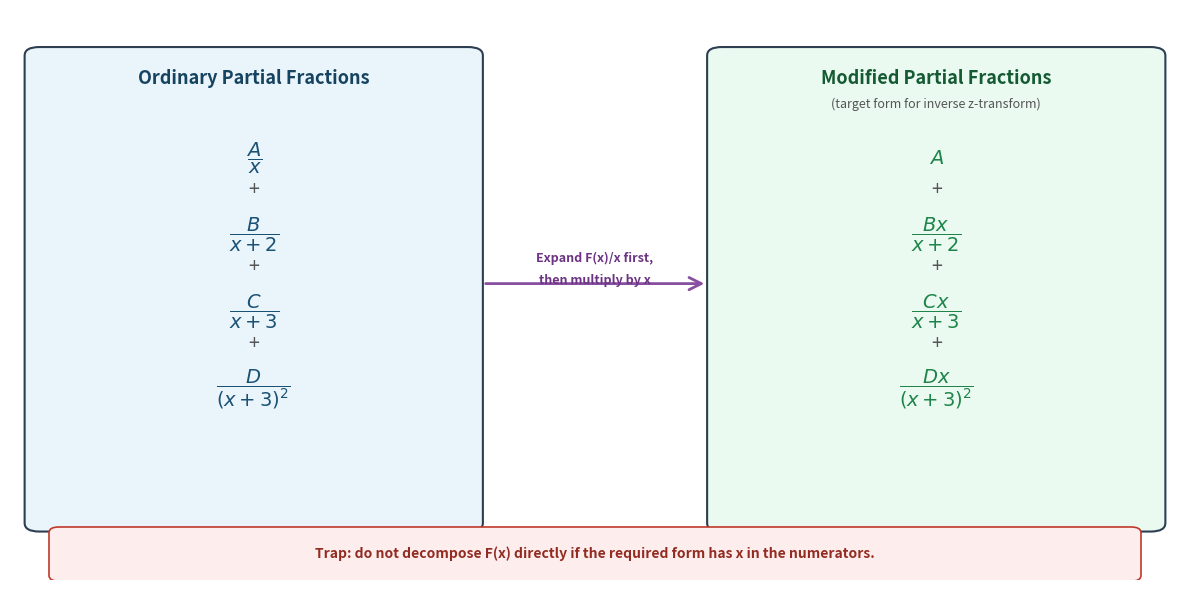

Recreate this plot in Python. (Note: this script raises an exception after producing the figure.)
import matplotlib
matplotlib.use('Agg')
import matplotlib.pyplot as plt
import matplotlib.patches as mpatches
from matplotlib.patches import FancyArrowPatch

fig, ax = plt.subplots(figsize=(12, 6))
ax.set_xlim(0, 12)
ax.set_ylim(0, 10)
ax.axis('off')
fig.patch.set_facecolor('white')

# --- Left panel background ---
left_box = mpatches.FancyBboxPatch((0.3, 1.0), 4.4, 8.2,
    boxstyle='round,pad=0.15', linewidth=1.5,
    edgecolor='#2c3e50', facecolor='#eaf4fb')
ax.add_patch(left_box)

# --- Right panel background ---
right_box = mpatches.FancyBboxPatch((7.3, 1.0), 4.4, 8.2,
    boxstyle='round,pad=0.15', linewidth=1.5,
    edgecolor='#2c3e50', facecolor='#eafaf1')
ax.add_patch(right_box)

# --- Left panel title ---
ax.text(2.5, 8.8, 'Ordinary Partial Fractions',
    ha='center', va='center', fontsize=13, fontweight='bold',
    color='#154360')

# --- Left panel terms ---
left_terms = [
    r'$\dfrac{A}{x}$',
    r'$\dfrac{B}{x+2}$',
    r'$\dfrac{C}{x+3}$',
    r'$\dfrac{D}{(x+3)^2}$'
]
for i, term in enumerate(left_terms):
    y_pos = 7.4 - i * 1.35
    ax.text(2.5, y_pos, term, ha='center', va='center',
            fontsize=14, color='#1a5276')
    if i < len(left_terms) - 1:
        ax.text(2.5, y_pos - 0.55, '+', ha='center', va='center',
                fontsize=14, color='#555')

# --- Right panel title ---
ax.text(9.5, 8.8, 'Modified Partial Fractions',
    ha='center', va='center', fontsize=13, fontweight='bold',
    color='#145a32')

# --- Right panel subtitle ---
ax.text(9.5, 8.35, '(target form for inverse z-transform)',
    ha='center', va='center', fontsize=9, color='#555',
    style='italic')

# --- Right panel terms ---
right_terms = [
    r'$A$',
    r'$\dfrac{Bx}{x+2}$',
    r'$\dfrac{Cx}{x+3}$',
    r'$\dfrac{Dx}{(x+3)^2}$'
]
for i, term in enumerate(right_terms):
    y_pos = 7.4 - i * 1.35
    ax.text(9.5, y_pos, term, ha='center', va='center',
            fontsize=14, color='#1e8449')
    if i < len(right_terms) - 1:
        ax.text(9.5, y_pos - 0.55, '+', ha='center', va='center',
                fontsize=14, color='#555')

# --- Center arrow ---
arrow = FancyArrowPatch((4.85, 5.2), (7.15, 5.2),
    arrowstyle='->', mutation_scale=22,
    linewidth=2.0, color='#884ea0')
ax.add_patch(arrow)

# --- Arrow label ---
ax.text(6.0, 5.65, 'Expand F(x)/x first,', ha='center', va='center',
        fontsize=9, color='#6c3483', fontweight='bold')
ax.text(6.0, 5.25, 'then multiply by x', ha='center', va='center',
        fontsize=9, color='#6c3483', fontweight='bold')

# --- Warning box at bottom ---
warn_box = mpatches.FancyBboxPatch((0.5, 0.08), 11.0, 0.75,
    boxstyle='round,pad=0.1', linewidth=1.2,
    edgecolor='#c0392b', facecolor='#fdedec')
ax.add_patch(warn_box)
ax.text(6.0, 0.46,
    'Trap: do not decompose F(x) directly if the required form has x in the numerators.',
    ha='center', va='center', fontsize=10, color='#922b21', fontweight='bold')

plt.tight_layout()
plt.savefig(r"/Users/chenghaoxiang/.openclaw/workspace/tutor-openclaw-ui/generated/fig-1777181290761-28fjxilz.png", dpi=150, bbox_inches="tight")
